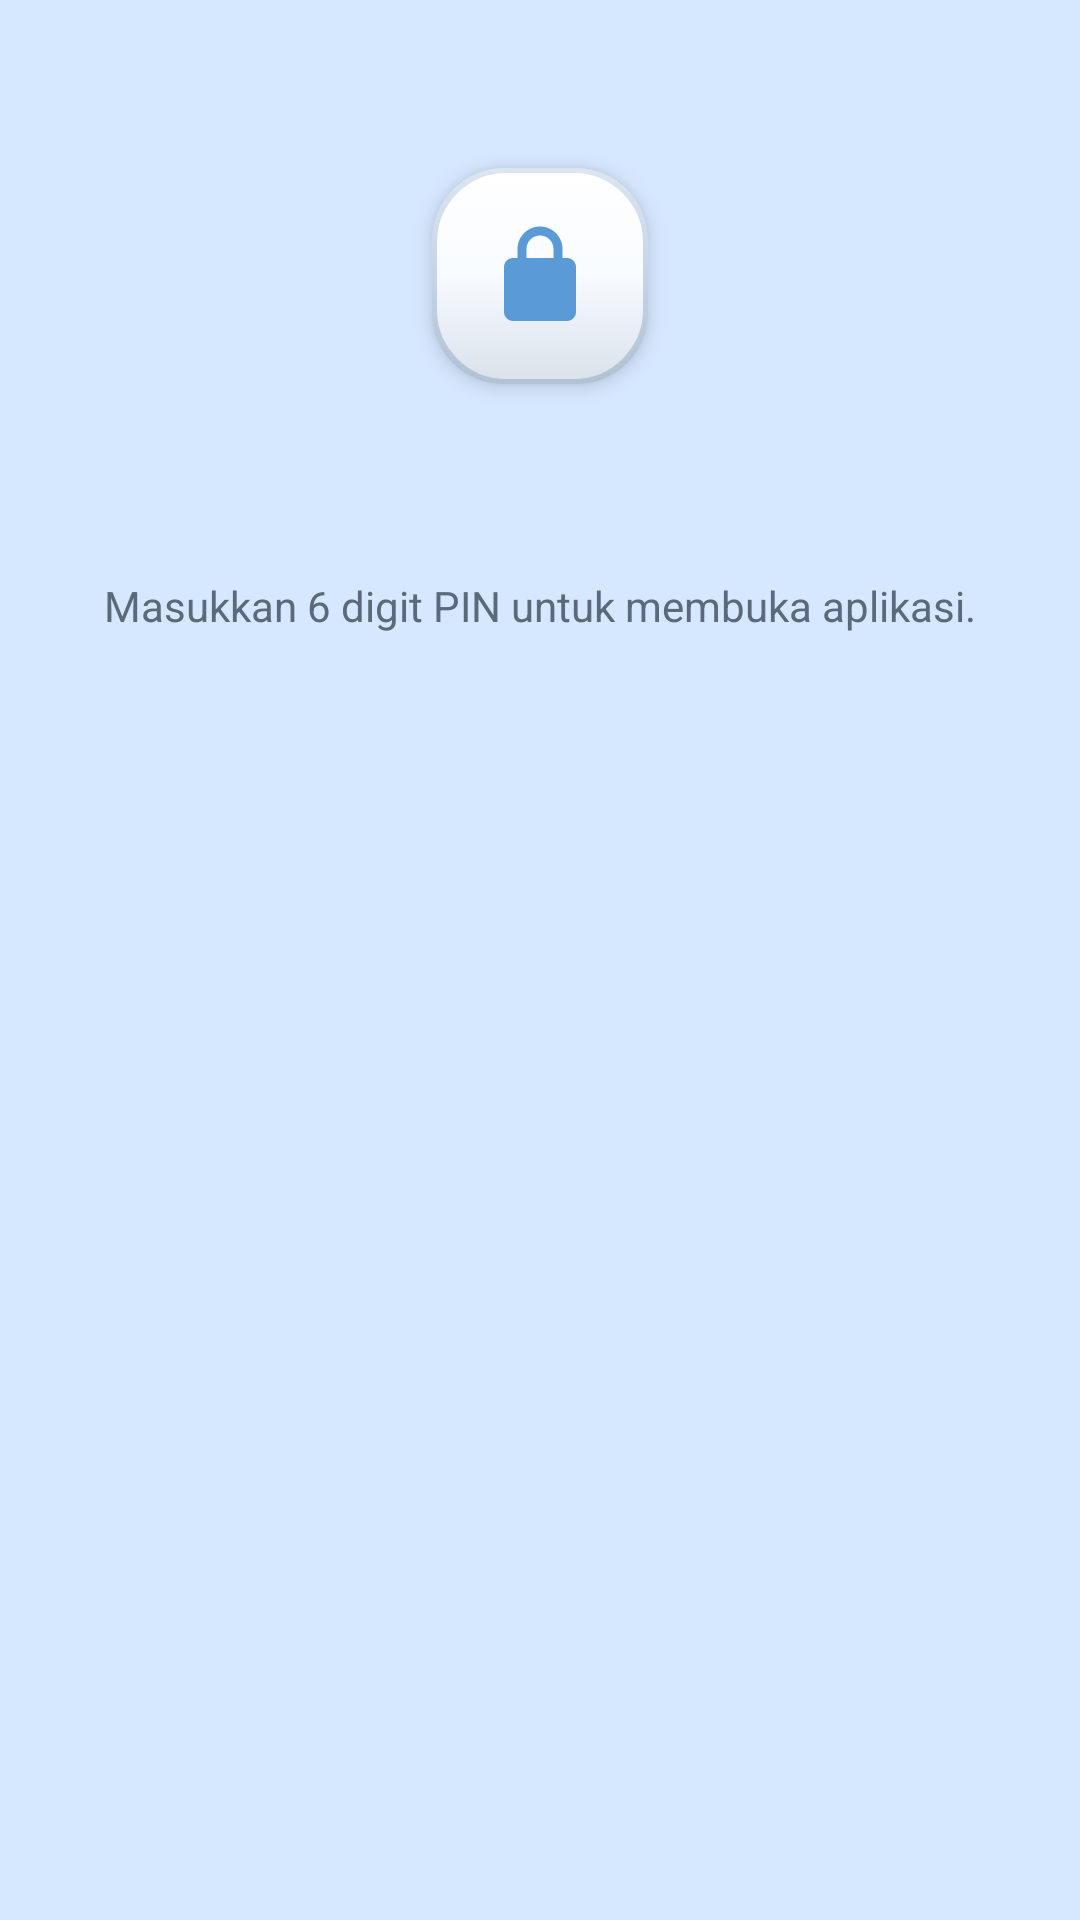

Produce the Android XML layout that renders to this screen, including the resource entries it uses.
<!-- AndroidManifest.xml: application theme Theme.WhatsAppWebClient -->
<!-- res/layout/activity_lock.xml -->
<?xml version="1.0" encoding="utf-8"?>
<androidx.constraintlayout.widget.ConstraintLayout
    xmlns:android="http://schemas.android.com/apk/res/android"
    xmlns:app="http://schemas.android.com/apk/res-auto"
    android:layout_width="match_parent"
    android:layout_height="match_parent"
    android:background="@color/clay_background"
    android:padding="32dp">

    
    <ImageView
        android:id="@+id/ivLockBadge"
        android:layout_width="72dp"
        android:layout_height="72dp"
        android:layout_marginTop="24dp"
        android:background="@drawable/clay_icon_button"
        android:elevation="4dp"
        android:contentDescription="@string/pin_unlock_title"
        android:padding="18dp"
        android:src="@drawable/ic_lock"
        android:tint="@color/clay_primary"
        app:layout_constraintTop_toTopOf="parent"
        app:layout_constraintStart_toStartOf="parent"
        app:layout_constraintEnd_toEndOf="parent" />

    <TextView
        android:id="@+id/tvTitle"
        android:layout_width="0dp"
        android:layout_height="wrap_content"
        android:layout_marginTop="24dp"
        android:gravity="center"
        android:textColor="@color/clay_text_primary"
        android:textSize="24sp"
        android:textStyle="bold"
        app:layout_constraintTop_toBottomOf="@id/ivLockBadge"
        app:layout_constraintStart_toStartOf="parent"
        app:layout_constraintEnd_toEndOf="parent" />

    <TextView
        android:id="@+id/tvSubtitle"
        android:layout_width="0dp"
        android:layout_height="wrap_content"
        android:layout_marginTop="8dp"
        android:gravity="center"
        android:text="@string/lock_subtitle_unlock"
        android:textColor="@color/clay_text_secondary"
        android:textSize="14sp"
        app:layout_constraintTop_toBottomOf="@id/tvTitle"
        app:layout_constraintStart_toStartOf="parent"
        app:layout_constraintEnd_toEndOf="parent" />

    <com.google.android.material.textfield.TextInputLayout
        android:id="@+id/tilPin"
        style="@style/Widget.ClayTextInputLayout"
        android:layout_width="0dp"
        android:layout_height="wrap_content"
        android:layout_marginTop="32dp"
        android:visibility="gone"
        app:layout_constraintTop_toBottomOf="@id/tvSubtitle"
        app:layout_constraintStart_toStartOf="parent"
        app:layout_constraintEnd_toEndOf="parent">

        <com.google.android.material.textfield.TextInputEditText
            android:id="@+id/etPin"
            android:layout_width="match_parent"
            android:layout_height="wrap_content"
            android:gravity="center"
            android:imeOptions="actionDone"
            android:inputType="numberPassword"
            android:maxLength="6"
            android:textColor="@color/clay_text_primary"
            android:textSize="18sp" />

    </com.google.android.material.textfield.TextInputLayout>

    <com.google.android.material.button.MaterialButton
        android:id="@+id/btnUnlock"
        style="@style/Widget.ClayPillButton"
        android:layout_width="0dp"
        android:layout_height="48dp"
        android:layout_marginTop="24dp"
        android:text="@string/unlock"
        android:visibility="gone"
        app:layout_constraintTop_toBottomOf="@id/tilPin"
        app:layout_constraintStart_toStartOf="parent"
        app:layout_constraintEnd_toEndOf="parent" />

    <com.google.android.material.button.MaterialButton
        android:id="@+id/btnBiometric"
        style="@style/Widget.ClayPillButton"
        android:layout_width="0dp"
        android:layout_height="48dp"
        android:layout_marginTop="12dp"
        android:text="@string/biometric_use"
        android:visibility="gone"
        app:layout_constraintTop_toBottomOf="@id/btnUnlock"
        app:layout_constraintStart_toStartOf="parent"
        app:layout_constraintEnd_toEndOf="parent" />

    <TextView
        android:id="@+id/tvError"
        android:layout_width="0dp"
        android:layout_height="wrap_content"
        android:layout_marginTop="12dp"
        android:gravity="center"
        android:textColor="?attr/colorError"
        android:textSize="14sp"
        android:visibility="gone"
        app:layout_constraintTop_toBottomOf="@id/btnBiometric"
        app:layout_constraintStart_toStartOf="parent"
        app:layout_constraintEnd_toEndOf="parent" />

</androidx.constraintlayout.widget.ConstraintLayout>
<!-- resources referenced by this layout -->
<resources>
  <color name="clay_background">#D6E8FF</color>
  <color name="clay_primary">#5B9BD5</color>
  <color name="clay_text_primary">#2A3A4A</color>
  <color name="clay_text_secondary">#5A6A7A</color>
  <!-- drawable ic_lock (drawable) -->
  <?xml version="1.0" encoding="utf-8"?>
  <vector xmlns:android="http://schemas.android.com/apk/res/android"
      android:width="24dp"
      android:height="24dp"
      android:viewportWidth="24"
      android:viewportHeight="24">
      <path
          android:fillColor="#FF000000"
          android:pathData="M18,8h-1V6c0,-2.76 -2.24,-5 -5,-5S7,3.24 7,6v2H6c-1.1,0 -2,0.9 -2,2v10c0,1.1 0.9,2 2,2h12c1.1,0 2,-0.9 2,-2V10C20,8.9 19.1,8 18,8zM9,6c0,-1.66 1.34,-3 3,-3s3,1.34 3,3v2H9V6z" />
  </vector>
  <string name="biometric_use">Gunakan biometrik</string>
  <string name="lock_subtitle_unlock">Masukkan 6 digit PIN untuk membuka aplikasi.</string>
  <string name="pin_unlock_title">Masukkan PIN aplikasi</string>
  <string name="unlock">Buka</string>
  <style name="Widget.ClayTextInputLayout" parent="Widget.Material3.TextInputLayout.FilledBox">
          <item name="boxBackgroundColor">@color/clay_surface</item>
          <item name="boxStrokeWidth">0dp</item>
          <item name="boxStrokeWidthFocused">0dp</item>
          <item name="boxCornerRadiusTopStart">28dp</item>
          <item name="boxCornerRadiusTopEnd">28dp</item>
          <item name="boxCornerRadiusBottomStart">28dp</item>
          <item name="boxCornerRadiusBottomEnd">28dp</item>
          <item name="hintTextColor">@color/clay_text_secondary</item>
          <item name="android:textColorHint">@color/clay_text_secondary</item>
      </style>
  <style name="Theme.WhatsAppWebClient" parent="Theme.Material3.DayNight.NoActionBar">
          <item name="android:statusBarColor">@color/clay_primary</item>
          <item name="android:navigationBarColor">@color/clay_background</item>
          <item name="android:windowBackground">@color/clay_background</item>
          <item name="colorPrimary">@color/clay_primary</item>
          <item name="colorSecondary">@color/clay_accent</item>
          <item name="colorSurface">@color/clay_surface</item>
          <item name="colorOnSurface">@color/clay_text_primary</item>
          <item name="android:textColorPrimary">@color/clay_text_primary</item>
          <item name="android:textColorSecondary">@color/clay_text_secondary</item>
          
          <item name="alertDialogTheme">@style/ThemeOverlay.Clay.Dialog</item>
          <item name="materialAlertDialogTheme">@style/ThemeOverlay.Clay.Dialog</item>
      </style>
  <color name="clay_divider">#C4D4E8</color>
  <color name="clay_highlight">#FFFFFF</color>
  <color name="clay_surface">#F0F7FF</color>
  <color name="clay_sheen">#6BFFFFFF</color>
  <color name="clay_shade">#1A142430</color>
  <color name="clay_accent">#F4A8C8</color>
  <style name="ThemeOverlay.Clay.Dialog" parent="ThemeOverlay.Material3.MaterialAlertDialog">
          <item name="android:dialogCornerRadius">28dp</item>
          <item name="colorSurface">@color/clay_surface</item>
          <item name="colorSurfaceContainerHigh">@color/clay_surface</item>
          <item name="colorOnSurface">@color/clay_text_primary</item>
          <item name="colorOnSurfaceVariant">@color/clay_text_secondary</item>
          
          <item name="colorPrimary">@color/clay_text_primary</item>
      </style>
</resources>
